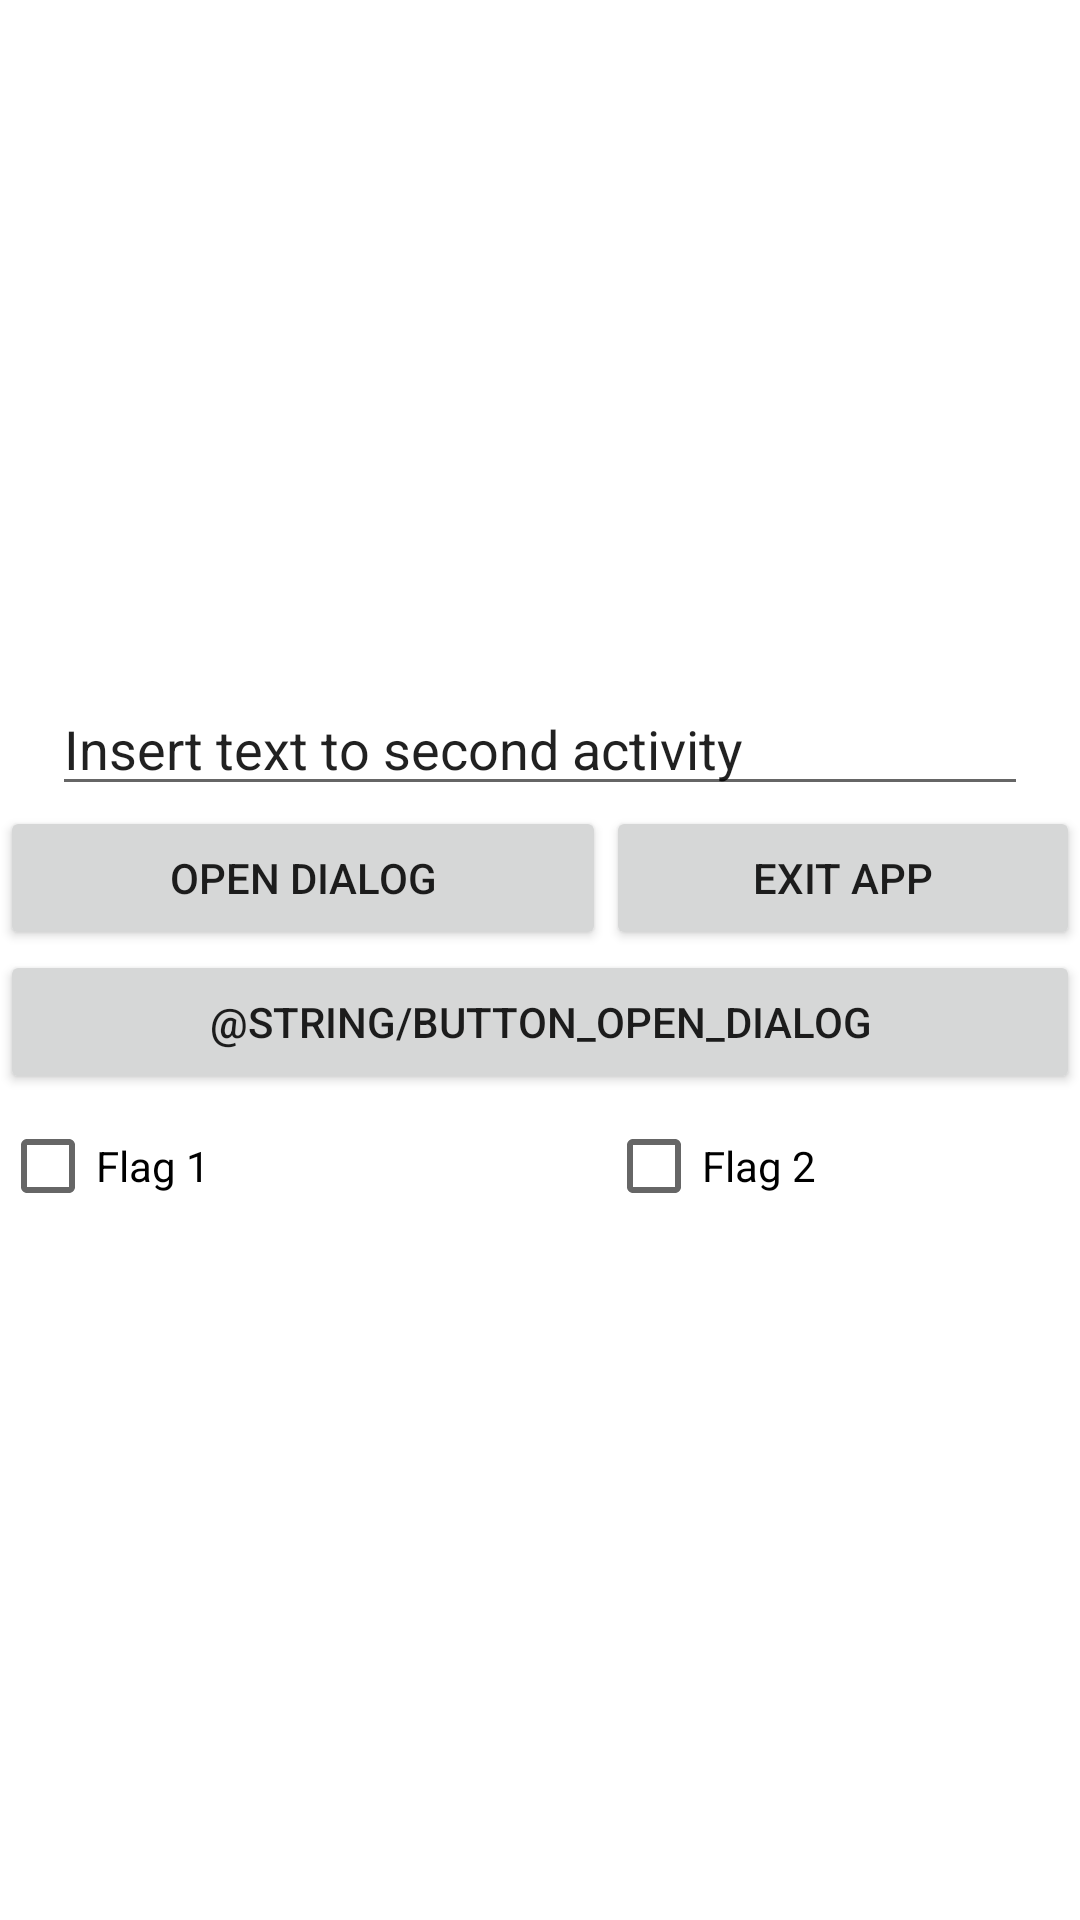

Layout XML and referenced resources for this Android screen:
<!-- AndroidManifest.xml: application theme Theme.Lab05BroadcastGavrilov -->
<!-- res/layout/activity_main.xml -->
<?xml version="1.0" encoding="utf-8"?>

<androidx.constraintlayout.widget.ConstraintLayout xmlns:android="http://schemas.android.com/apk/res/android"
    xmlns:app="http://schemas.android.com/apk/res-auto"
    xmlns:tools="http://schemas.android.com/tools"
    android:layout_width="match_parent"
    android:layout_height="match_parent"
    tools:context=".MainActivity">

    <TableLayout
        android:layout_width="match_parent"
        android:layout_height="match_parent"
        android:gravity="center">

        <TableRow
            android:layout_width="match_parent"
            android:layout_height="match_parent">

            <EditText
                android:id="@+id/editText_Main"
                android:layout_width="match_parent"
                android:layout_height="wrap_content"
                android:layout_gravity="center_horizontal"
                android:layout_weight="1"
                android:ems="10"
                android:inputType="textPersonName"
                android:text="@string/Text_on_MainActivity" />
        </TableRow>

        <TableRow
            android:layout_width="match_parent"
            android:layout_height="match_parent">

            <Button
                android:id="@+id/button_OpenDialog"
                style="@style/Widget.AppCompat.Button.Small"
                android:layout_width="wrap_content"
                android:layout_height="wrap_content"
                android:layout_weight="1"
                android:onClick="openSecondActivity_Click"
                android:text="@string/Button_Open_SecondActivity" />

            <Button
                android:id="@+id/button_ExitApp"
                style="@style/Widget.AppCompat.Button.Small"
                android:layout_width="match_parent"
                android:layout_height="wrap_content"
                android:layout_weight="1"
                android:onClick="closeActivity_Click"
                android:text="@string/Button_Exit" />
        </TableRow>

        <TableRow
            android:layout_width="wrap_content"
            android:layout_height="wrap_content" >

            <Button
                android:id="@+id/button"
                android:layout_width="wrap_content"
                android:layout_height="wrap_content"
                android:layout_weight="1"
                android:onClick="onDialog_Click"
                android:text="@string/Button_Open_Dialog" />
        </TableRow>

        <TableRow
            android:layout_width="match_parent"
            android:layout_height="match_parent">

            <CheckBox
                android:id="@+id/checkBox_Flag1"
                android:layout_width="wrap_content"
                android:layout_height="wrap_content"
                android:layout_weight="1"
                android:text="@string/Flag1" />

            <CheckBox
                android:id="@+id/checkBox_Flag2"
                android:layout_width="201dp"
                android:layout_height="wrap_content"
                android:layout_weight="1"
                android:text="@string/Flag2" />
        </TableRow>

    </TableLayout>
</androidx.constraintlayout.widget.ConstraintLayout>
<!-- resources referenced by this layout -->
<resources>
  <string name="Button_Exit">Exit app</string>
  <string name="Button_Open_SecondActivity">Open dialog</string>
  <string name="Flag1">Flag 1</string>
  <string name="Flag2">Flag 2</string>
  <string name="Text_on_MainActivity">Insert text to second activity</string>
  <style name="Theme.Lab05BroadcastGavrilov" parent="Theme.MaterialComponents.DayNight.DarkActionBar">
          
          <item name="colorPrimary">@color/purple_500</item>
          <item name="colorPrimaryVariant">@color/purple_700</item>
          <item name="colorOnPrimary">@color/white</item>
          
          <item name="colorSecondary">@color/teal_200</item>
          <item name="colorSecondaryVariant">@color/teal_700</item>
          <item name="colorOnSecondary">@color/black</item>
          
          <item name="android:statusBarColor" tools:targetApi="l">?attr/colorPrimaryVariant</item>
          
      </style>
  <!-- not gathered from this repository: default colours our renderer supplied (Android Studio template values) -->
  <color name="purple_500">#FF6200EE</color>
  <color name="purple_700">#FF3700B3</color>
  <color name="teal_200">#FF03DAC5</color>
  <color name="teal_700">#FF018786</color>
  <color name="black">#FF000000</color>
  <color name="white">#FFFFFFFF</color>
</resources>
